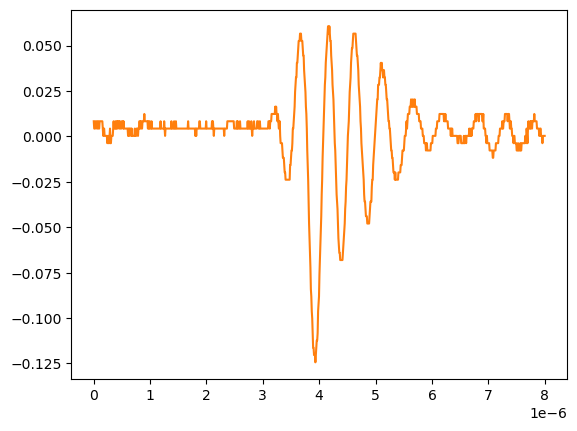

Values plotted in this chart, from the file beside it:
# KEYSIGHT TECHNOLOGIES, MSO-X 3024T, MY58262555, 07.30.2019051434
# time, 1
# 2024-09-12 15:46:34.462289
0.000000000000000000e+00, 8.301499999999999851e-03
8.008008008008007187e-09, 4.281410000000000250e-03
1.601601601601601437e-08, 4.281410000000000250e-03
2.402402402402402322e-08, 4.281410000000000250e-03
3.203203203203202875e-08, 8.301499999999999851e-03
4.004004004004003428e-08, 8.301499999999999851e-03
4.804804804804804643e-08, 8.301499999999999851e-03
5.605605605605605196e-08, 4.281410000000000250e-03
6.406406406406405750e-08, 4.281410000000000250e-03
7.207207207207206965e-08, 8.301499999999999851e-03
8.008008008008006856e-08, 8.301499999999999851e-03
8.808808808808808071e-08, 4.281410000000000250e-03
9.609609609609609286e-08, 4.281410000000000250e-03
1.041041041041040918e-07, 8.301499999999999851e-03
1.121121121121121039e-07, 8.301499999999999851e-03
1.201201201201201028e-07, 8.301499999999999851e-03
1.281281281281281150e-07, 8.301499999999999851e-03
1.361361361361361271e-07, 8.301499999999999851e-03
1.441441441441441393e-07, 8.301499999999999851e-03
1.521521521521521250e-07, 8.301499999999999851e-03
1.601601601601601371e-07, 4.281410000000000250e-03
1.681681681681681493e-07, 2.613070000000000106e-04
1.761761761761761614e-07, 4.281410000000000250e-03
1.841841841841841736e-07, 4.281410000000000250e-03
1.921921921921921857e-07, 2.613070000000000106e-04
2.002002002002001714e-07, 2.613070000000000106e-04
2.082082082082081836e-07, 2.613070000000000106e-04
2.162162162162161957e-07, 2.613070000000000106e-04
2.242242242242242079e-07, 2.613070000000000106e-04
2.322322322322322200e-07, 2.613070000000000106e-04
2.402402402402402057e-07, -3.758800000000000075e-03
2.482482482482482178e-07, 2.613070000000000106e-04
2.562562562562562300e-07, 2.613070000000000106e-04
2.642642642642642421e-07, -3.758800000000000075e-03
2.722722722722722543e-07, -3.758800000000000075e-03
2.802802802802802664e-07, 2.613070000000000106e-04
2.882882882882882786e-07, 4.281410000000000250e-03
2.962962962962962907e-07, -3.758800000000000075e-03
3.043043043043042499e-07, -3.758800000000000075e-03
3.123123123123122621e-07, 2.613070000000000106e-04
3.203203203203202742e-07, 2.613070000000000106e-04
3.283283283283282864e-07, 2.613070000000000106e-04
3.363363363363362985e-07, 2.613070000000000106e-04
3.443443443443443107e-07, 4.281410000000000250e-03
3.523523523523523228e-07, 8.301499999999999851e-03
3.603603603603603350e-07, 4.281410000000000250e-03
3.683683683683683471e-07, 4.281410000000000250e-03
3.763763763763763593e-07, 4.281410000000000250e-03
3.843843843843843714e-07, 8.301499999999999851e-03
3.923923923923923307e-07, 4.281410000000000250e-03
4.004004004004003428e-07, 4.281410000000000250e-03
4.084084084084083550e-07, 8.301499999999999851e-03
4.164164164164163671e-07, 4.281410000000000250e-03
4.244244244244243793e-07, 8.301499999999999851e-03
4.324324324324323914e-07, 8.301499999999999851e-03
4.404404404404404036e-07, 8.301499999999999851e-03
4.484484484484484157e-07, 4.281410000000000250e-03
4.564564564564564279e-07, 8.301499999999999851e-03
... 942 more rows
